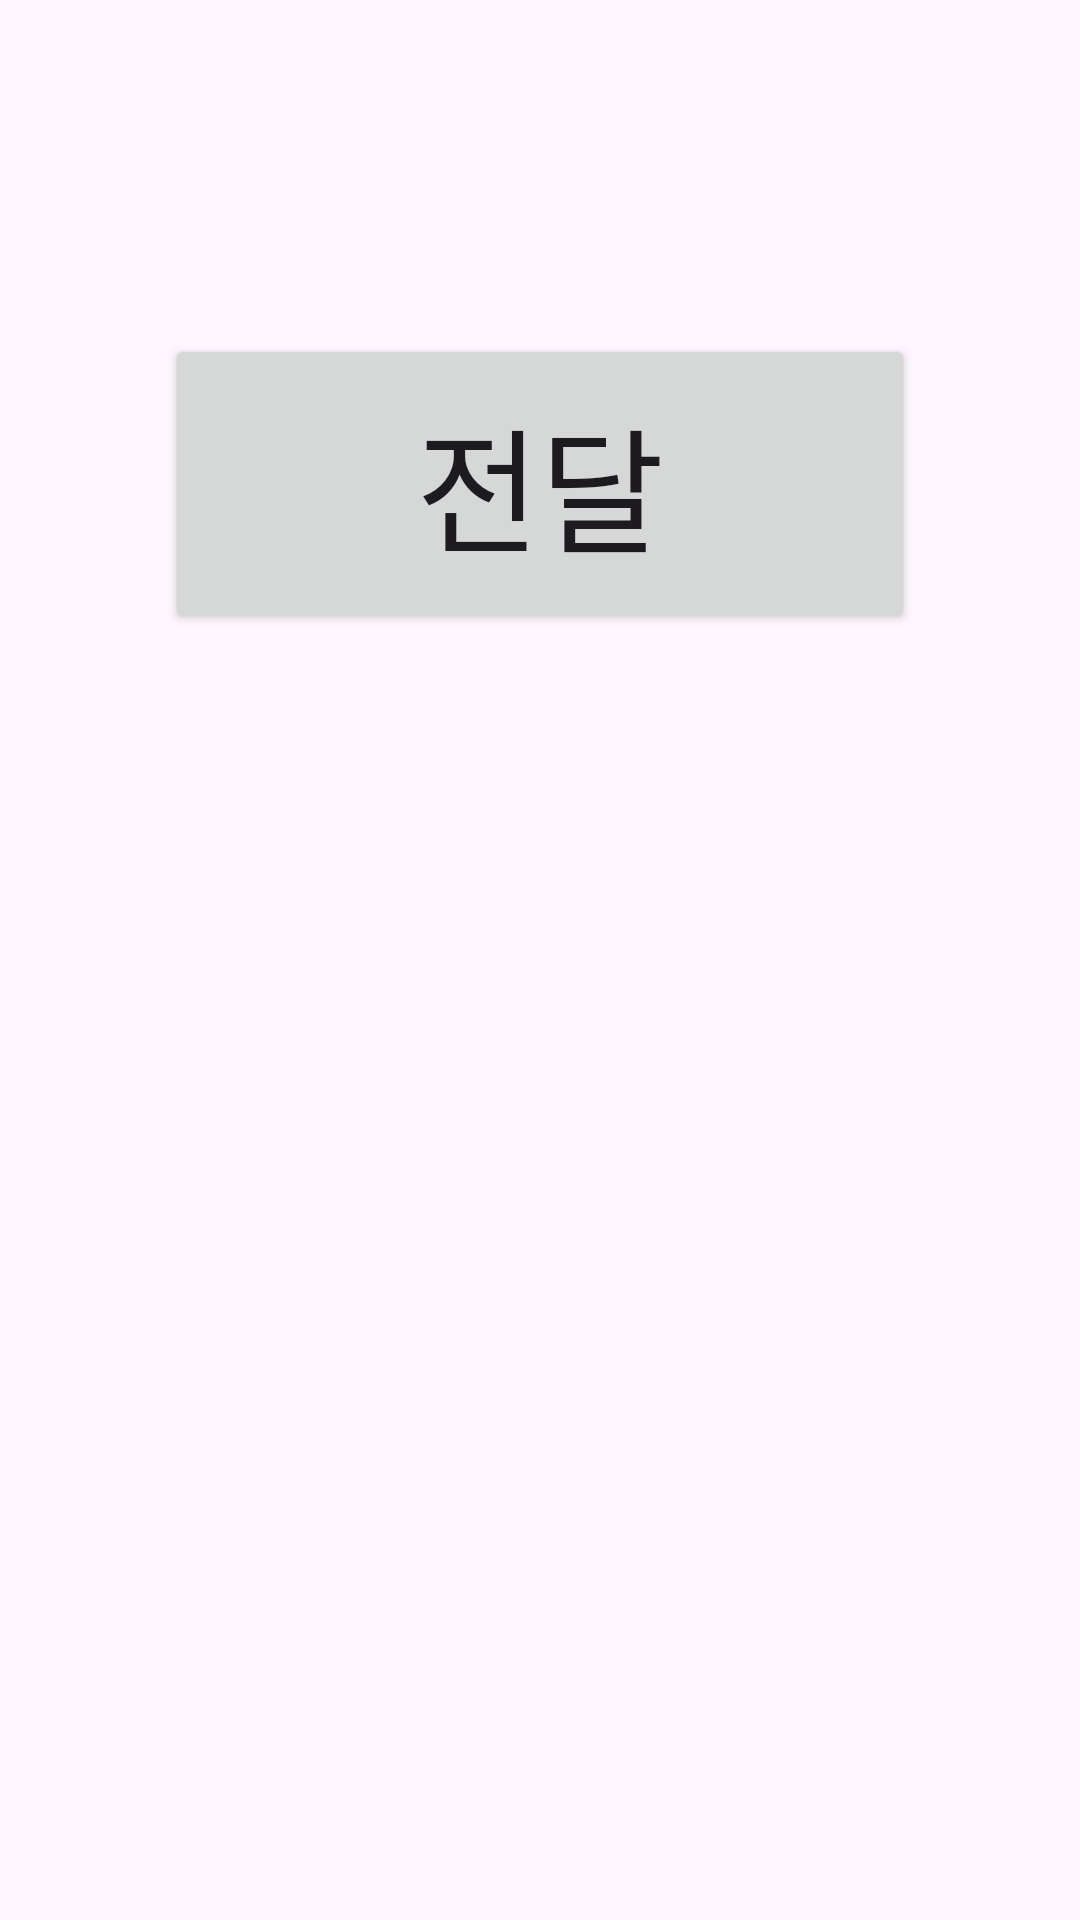

Android layout source for this screen:
<!-- AndroidManifest.xml: application theme Theme.Standard3week -->
<!-- res/layout/fragment_home.xml -->
<?xml version="1.0" encoding="utf-8"?>
<androidx.constraintlayout.widget.ConstraintLayout
    xmlns:android="http://schemas.android.com/apk/res/android"
    xmlns:app="http://schemas.android.com/apk/res-auto"
    android:layout_width="match_parent"
    android:layout_height="match_parent"
    android:padding="16dp">

    <Button
        android:id="@+id/btn_send"
        android:layout_width="250dp"
        android:layout_height="100dp"
        android:text="전달"
        android:textSize="45sp"
        android:gravity="center"
        app:layout_constraintBottom_toTopOf="@id/tv_Description"
        app:layout_constraintEnd_toEndOf="parent"
        app:layout_constraintStart_toStartOf="parent"
        app:layout_constraintTop_toTopOf="parent" />

    <TextView
        android:id="@+id/tv_Description"
        android:layout_width="match_parent"
        android:layout_height="wrap_content"
        android:textSize="20sp"
        android:gravity="center"
        app:layout_constraintBottom_toBottomOf="parent"
        app:layout_constraintEnd_toEndOf="parent"
        app:layout_constraintStart_toStartOf="parent"
        app:layout_constraintTop_toTopOf="parent" />
</androidx.constraintlayout.widget.ConstraintLayout>
<!-- resources referenced by this layout -->
<resources>
  <style name="Theme.Standard3week" parent="Base.Theme.Standard3week" />
  <style name="Base.Theme.Standard3week" parent="Theme.Material3.DayNight.NoActionBar">
          
          
      </style>
</resources>
